Run: headless pygame with SDL's dummy video driver; simulated clock (each Clock.tick advances the game by its frame time, no real sleeping); random seed 0; keys injected as events and as key.get_pressed() state; no mouse input.
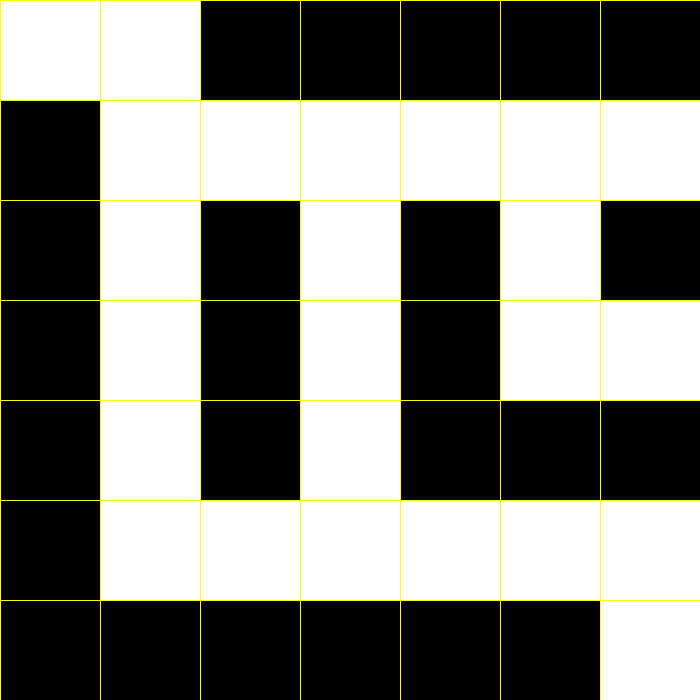
Frame 1 of 4 · flips 1–60 · no input
Frame 2 of 4 · flips 61–180 · tapped SPACE, RETURN · held RIGHT (→), D · screen unchanged from frame 1, image omitted
Frame 3 of 4 · flips 181–300 · held DOWN (↓), S · screen unchanged from frame 2, image omitted
Frame 4 of 4 · flips 301–420 · held LEFT (←), A, UP (↑), W · screen unchanged from frame 3, image omitted

The pygame program that drew these frames:

import pygame


def create_maze(maze_map, screen):
    CELL_SIZE = 100
    WHITE = (255, 255, 255)
    BLACK = (0, 0, 0)
    YELLOW = (255, 255, 0)

    for row in range(len(maze_map)):
            for col in range(len(maze_map[row])):
                color = WHITE if maze_map[row][col] == 0 else BLACK
                pygame.draw.rect(screen, color, (col * CELL_SIZE, row * CELL_SIZE, CELL_SIZE, CELL_SIZE))

                pygame.draw.line(screen, YELLOW, (col * CELL_SIZE, row * CELL_SIZE), ((col + 1) * CELL_SIZE, row * CELL_SIZE))
                pygame.draw.line(screen, YELLOW, (col * CELL_SIZE, (row + 1) * CELL_SIZE), ((col + 1) * CELL_SIZE, (row + 1) * CELL_SIZE))

                pygame.draw.line(screen, YELLOW, (col * CELL_SIZE, row * CELL_SIZE), (col * CELL_SIZE, (row + 1) * CELL_SIZE))
                pygame.draw.line(screen, YELLOW, ((col + 1) * CELL_SIZE, row * CELL_SIZE), ((col + 1) * CELL_SIZE, (row + 1) * CELL_SIZE))


def main(maze_map):
    WIDTH, HEIGHT = 700, 700

    pygame.init() 
    screen = pygame.display.set_mode((WIDTH, HEIGHT))
    pygame.display.set_caption("Maze")
    is_running = True

    while is_running:
        for event in pygame.event.get():
            if event.type == pygame.QUIT or (event.type == pygame.KEYDOWN and pygame.key == pygame.K_ESCAPE):
                is_running = False
        
        create_maze(maze_map, screen)

        pygame.display.flip()


maze_map = [
        [0, 0, 1, 1, 1, 1, 1],
        [1, 0, 0, 0, 0, 0, 0],
        [1, 0, 1, 0, 1, 0, 1],
        [1, 0, 1, 0, 1, 0, 0],
        [1, 0, 1, 0, 1, 1, 1],
        [1, 0, 0, 0, 0, 0, 0],
        [1, 1, 1, 1, 1, 1, 0]
]


if __name__ == "__main__":
    main(maze_map)
